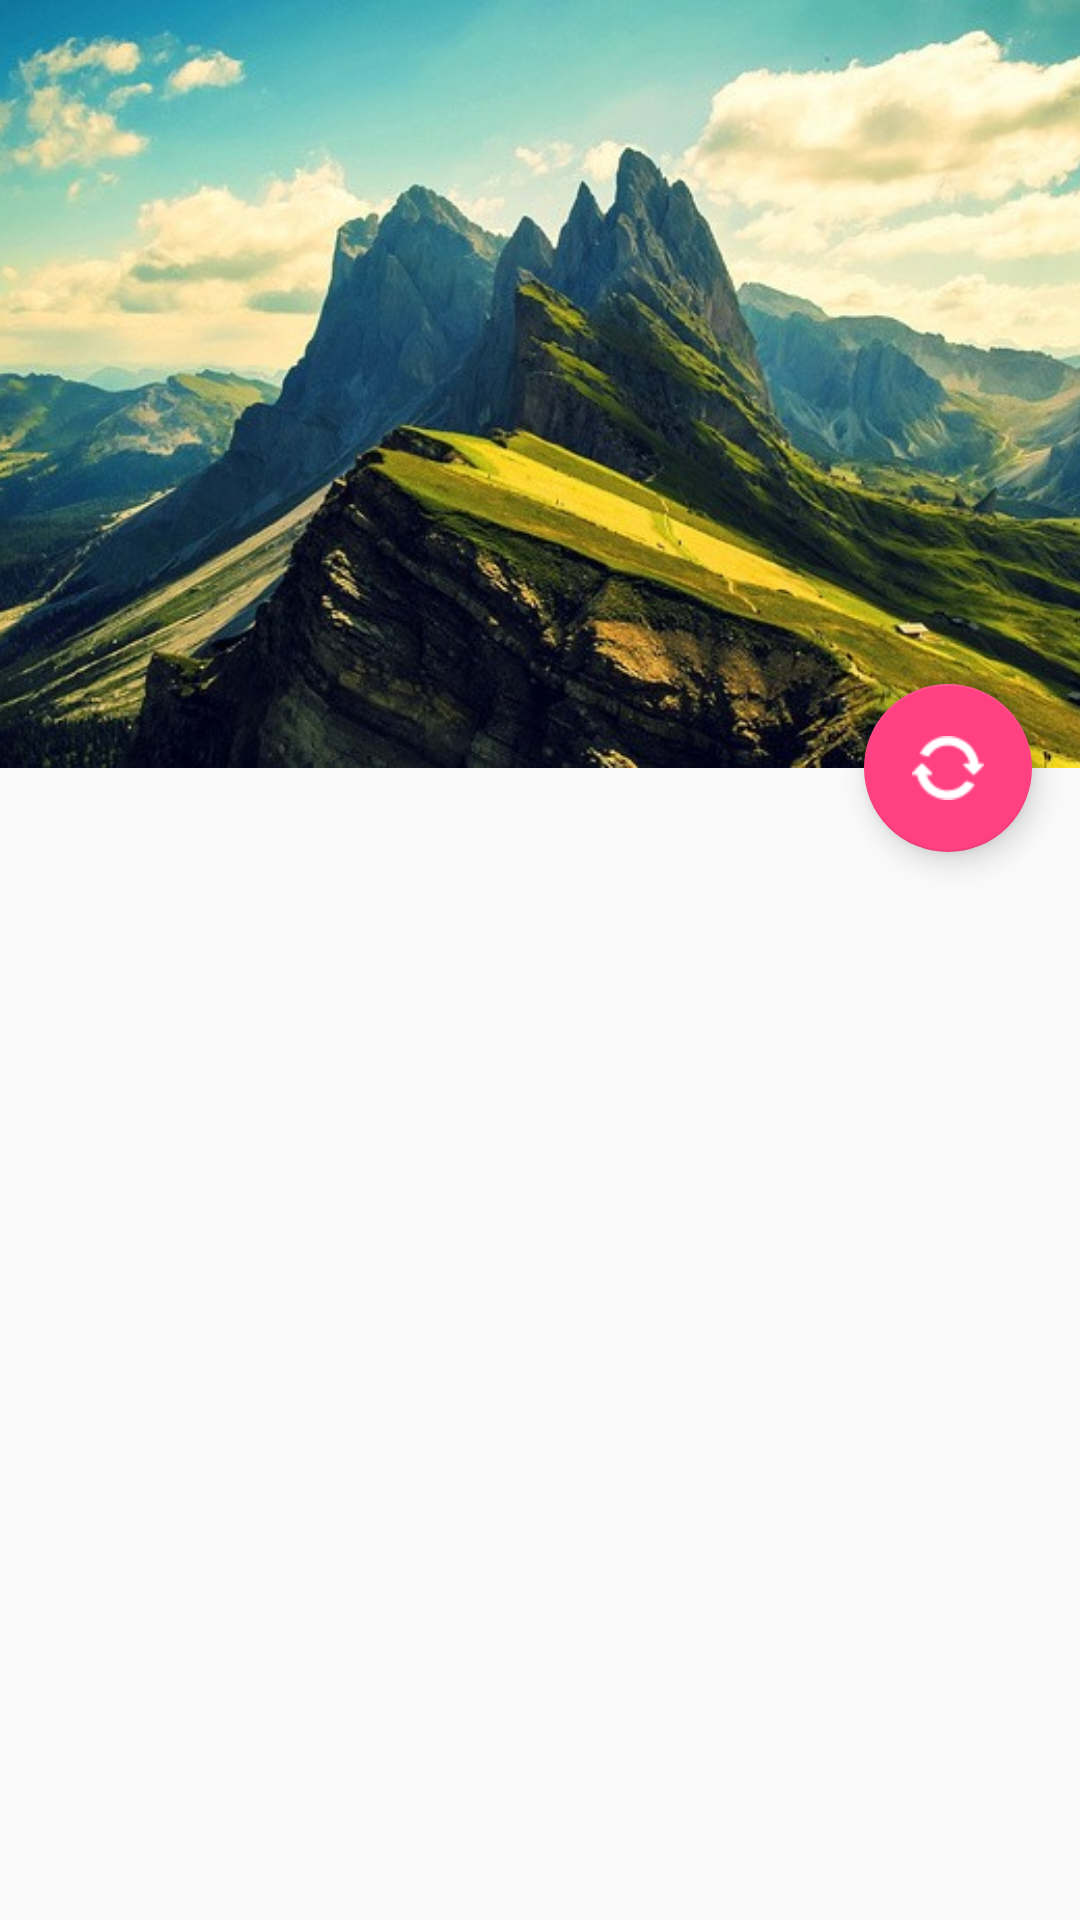

The Android layout XML behind this screen, and the referenced resources:
<!-- AndroidManifest.xml: activity theme AppTheme -->
<!-- res/layout/activity_sharing.xml -->
<?xml version="1.0" encoding="utf-8"?>
<android.support.design.widget.CoordinatorLayout xmlns:android="http://schemas.android.com/apk/res/android"
    xmlns:app="http://schemas.android.com/apk/res-auto"
    xmlns:tools="http://schemas.android.com/tools"
    android:layout_width="match_parent"
    android:layout_height="match_parent"
    android:fitsSystemWindows="true"
    tools:context="com.evelin.spenpal.SharingActivity">

    <android.support.design.widget.AppBarLayout
        android:id="@+id/app_bar"
        android:layout_width="match_parent"
        android:layout_height="256dp"
        android:fitsSystemWindows="true"
        android:theme="@style/AppTheme.AppBarOverlay">

        <android.support.design.widget.CollapsingToolbarLayout
            android:id="@+id/toolbar_layout"
            android:layout_width="match_parent"
            android:layout_height="match_parent"
            android:fitsSystemWindows="true"
            app:contentScrim="?attr/colorPrimary"

            app:expandedTitleMarginStart="48dp"
            app:layout_scrollFlags="scroll|exitUntilCollapsed">

            <android.support.v7.widget.Toolbar
                android:id="@+id/toolbar"
                android:layout_width="match_parent"
                android:layout_height="?attr/actionBarSize"
                app:layout_collapseMode="pin"
                app:popupTheme="@style/AppTheme.PopupOverlay" />

            <ImageView
                android:layout_width="match_parent"
                android:layout_height="match_parent"
                android:scaleType="centerCrop"
                android:src="@drawable/bg3"
                app:layout_collapseMode="parallax"
                app:layout_collapseParallaxMultiplier="0.7"
                android:id="@+id/backgroundView" />

        </android.support.design.widget.CollapsingToolbarLayout>
    </android.support.design.widget.AppBarLayout>

    <include layout="@layout/content_sharing" />

    <android.support.design.widget.FloatingActionButton
        android:id="@+id/refreshButton"
        android:layout_width="wrap_content"
        android:layout_height="wrap_content"
        android:layout_margin="@dimen/fab_margin"
        android:src="@drawable/refresh"
        app:layout_anchor="@id/app_bar"
        app:layout_anchorGravity="bottom|end"
        android:scaleType="center" />

</android.support.design.widget.CoordinatorLayout>
<!-- res/layout/content_sharing.xml (included above) -->
<?xml version="1.0" encoding="utf-8"?>
<android.support.v4.widget.NestedScrollView xmlns:android="http://schemas.android.com/apk/res/android"
    xmlns:app="http://schemas.android.com/apk/res-auto"
    xmlns:tools="http://schemas.android.com/tools"
    android:layout_width="match_parent"
    android:layout_height="match_parent"
    app:layout_behavior="@string/appbar_scrolling_view_behavior"
    tools:context="com.evelin.spenpal.SharingActivity"
    tools:showIn="@layout/activity_sharing">

    <LinearLayout
        android:layout_width="match_parent"
        android:layout_height="match_parent"
        android:orientation="vertical"
        android:weightSum="1">

        <ProgressBar
            android:id="@+id/refresh_process"
            style="?android:attr/progressBarStyleLarge"
            android:layout_width="wrap_content"
            android:layout_height="wrap_content"
            android:layout_marginBottom="8dp"
            android:visibility="gone" />

        <ListView
            android:layout_width="match_parent"
            android:layout_height="960dp"
            android:id="@+id/sharingListView"
            android:layout_weight="0.03"
            android:layout_marginTop="5dp" />

        <TextView
            android:layout_width="wrap_content"
            android:layout_height="wrap_content"
            android:layout_margin="@dimen/text_margin"
            android:text="@string/large_text" />



    </LinearLayout>


</android.support.v4.widget.NestedScrollView>
<!-- resources referenced by this layout -->
<resources>
  <dimen name="fab_margin">16dp</dimen>
  <dimen name="text_margin">16dp</dimen>
  <!-- drawable bg3: png bitmap (drawable, 445193 bytes) -->
  <!-- drawable refresh: png bitmap (drawable, 728 bytes) -->
  <string name="large_text">
          .
      </string>
  <style name="AppTheme.AppBarOverlay" parent="ThemeOverlay.AppCompat.Dark.ActionBar" />
  <style name="AppTheme.PopupOverlay" parent="ThemeOverlay.AppCompat.Light" />
  <style name="AppTheme" parent="Theme.AppCompat.Light.NoActionBar">
          
          <item name="colorPrimary">@color/colorPrimary</item>
          <item name="colorPrimaryDark">@color/colorPrimaryDark</item>
          <item name="colorAccent">@color/colorAccent</item>
          <item name="android:colorButtonNormal">#11cd6e</item>
      </style>
  <color name="colorPrimary">#7ed175</color>
  <color name="colorPrimaryDark">#00af7d</color>
  <color name="colorAccent">#FF4081</color>
</resources>
